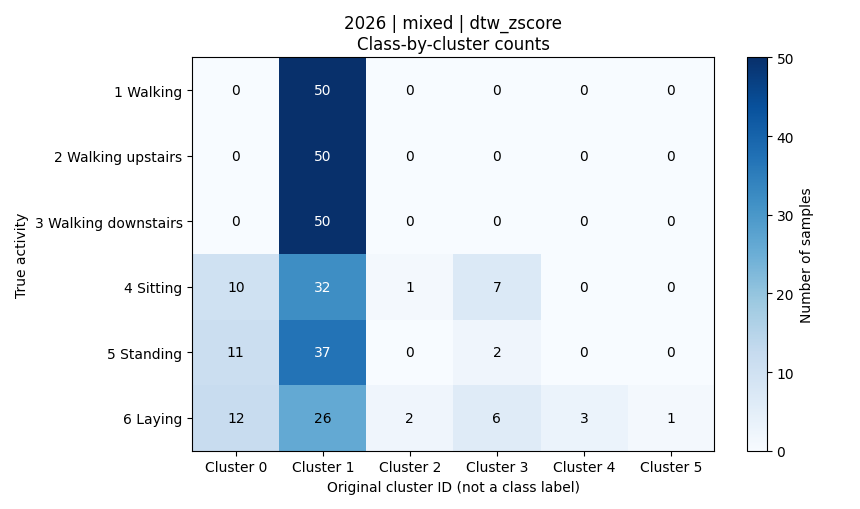

Data behind this chart, as committed beside it:
activity, activity_name, cluster_0, cluster_1, cluster_2, cluster_3, cluster_4, cluster_5, total
1, 平地走路, 0, 50, 0, 0, 0, 0, 50
2, 上楼, 0, 50, 0, 0, 0, 0, 50
3, 下楼, 0, 50, 0, 0, 0, 0, 50
4, 坐着, 10, 32, 1, 7, 0, 0, 50
5, 站着, 11, 37, 0, 2, 0, 0, 50
6, 躺着, 12, 26, 2, 6, 3, 1, 50
